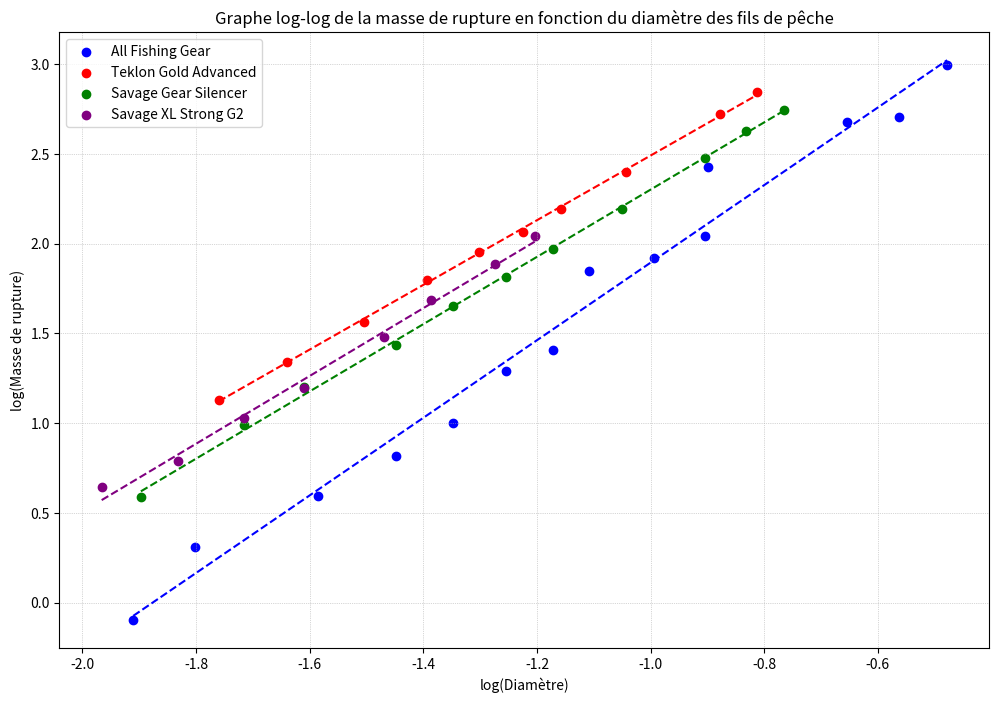
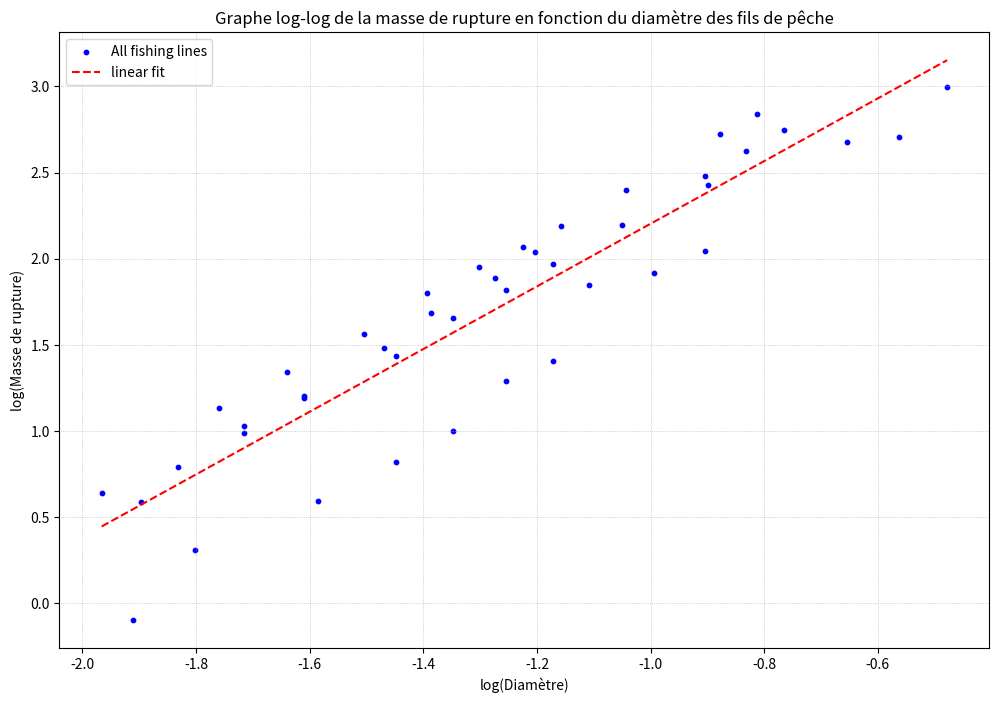

Generate these figures, in order, with matplotlib:
import numpy as np
import matplotlib.pyplot as plt
from scipy.stats import linregress

# Données
all_fishing_gear_diameters = [0.148, 0.165, 0.205, 0.235, 0.260, 0.285, 0.310, 0.330, 0.370, 0.405, 0.407, 0.520, 0.570, 0.620]
log_afg_d = np.log(np.array(all_fishing_gear_diameters))
all_fishing_gear_masses = [0.907, 1.361, 1.814, 2.268, 2.722, 3.629, 4.082, 6.350, 6.804, 7.711, 11.340, 14.515, 14.969, 19.958]
log_afg_m = np.log(np.array(all_fishing_gear_masses))

teklon_gold_advanced_masses = [3.1, 3.82, 4.78, 6.04, 7.06, 7.90, 8.94, 11, 15.2, 17.16]
log_tga_m = np.log(np.array(teklon_gold_advanced_masses))
teklon_gold_advanced_diameters = [0.172, 0.194, 0.222, 0.248, 0.272, 0.294, 0.314, 0.352, 0.416, 0.444]
log_tga_d = np.log(np.array(teklon_gold_advanced_diameters))

savage_gear_silencer_masses = [13.8, 4.19, 11.92, 8.97, 2.69, 15.56, 7.17, 3.33, 6.15, 1.8, 5.23]
log_sgs_m = np.log(np.array(savage_gear_silencer_masses))
savage_gear_silencer_diameters = [0.435, 0.235, 0.405, 0.35, 0.18, 0.465, 0.31, 0.20, 0.285, 0.15, 0.26]
log_sgs_d = np.log(np.array(savage_gear_silencer_diameters))

savage_xl_strong_g2_masses = [1.9, 2.2, 2.8, 3.3, 4.4, 5.4, 6.6, 7.7]
log_x1_m = np.log(np.array(savage_xl_strong_g2_masses))
savage_xl_strong_g2_diameters = [0.14, 0.16, 0.18, 0.2, 0.23, 0.25, 0.28, 0.3]
log_x1_d = np.log(np.array(savage_xl_strong_g2_diameters))

sufix_advance_g2_clear_diameters = [0.3, 0.35, 0.4]
log_g2_d = np.log(np.array(sufix_advance_g2_clear_diameters))
sufix_advance_g2_clear_masses = [7.1, 9.1, 11.3]  # Ajout de valeurs None pour faire correspondre les tailles des listes
log_g2_m = np.log(np.array(sufix_advance_g2_clear_masses))


# Tracé pour chaque modèle
plt.figure(figsize=(12,8))
plt.scatter(log_afg_d, log_afg_m, label='All Fishing Gear', color='blue')
plt.scatter(log_tga_d, log_tga_m, label='Teklon Gold Advanced', color='red')
plt.scatter(log_sgs_d, log_sgs_m, label='Savage Gear Silencer', color='green')
plt.scatter(log_x1_d, log_x1_m, label='Savage XL Strong G2', color='purple')

# Étiquettes d'axe et titre
plt.xlabel('log(Diamètre)')
plt.ylabel('log(Masse de rupture)')
plt.title('Graphe log-log de la masse de rupture en fonction du diamètre des fils de pêche')

# Légende
plt.legend()
plt.grid(True, linestyle=':', linewidth='0.5')

#linreg
slope_afg, intercept_afg, r_value, p_value, std_err = linregress(log_afg_d, log_afg_m)
slope_tga, intercept_tga, r_value, p_value, std_err = linregress(log_tga_d, log_tga_m)
slope_sgs, intercept_sgs, r_value, p_value, std_err = linregress(log_sgs_d, log_sgs_m)
slope_x1, intercept_x1, r_value, p_value, std_err = linregress(log_x1_d, log_x1_m)
slope_g2, intercept_g2, r_value, p_value, std_err = linregress(log_g2_d, log_g2_m)

# print linreg
models = {
    'All Fishing Gear': [slope_afg,intercept_afg],
    'Teklon Gold Advanced': [slope_tga,intercept_tga],
    'Savage Gear Silencer': [slope_sgs,intercept_sgs],
    'Savage XL Strong G2': [slope_x1,intercept_x1],
    'Sufix Advance G2 Clear': [slope_g2,intercept_g2]
}

# Afficher les coefficients de régression
for model_name, model in models.items():
    print(f"Marque: {model_name}")
    print(f"Coefficient de pente: {model[0]}")
    print(f"Constante (intercept): {model[1]}")
    print("\n")

plt.plot(np.linspace(log_afg_d.min(), log_afg_d.max(), 100), np.linspace(log_afg_d.min(), log_afg_d.max(), 100)*slope_afg + intercept_afg, color='blue', linestyle='--')
plt.plot(np.linspace(log_tga_d.min(), log_tga_d.max(), 100), np.linspace(log_tga_d.min(), log_tga_d.max(), 100)*slope_tga + intercept_tga, color='red', linestyle='--')
plt.plot(np.linspace(log_sgs_d.min(), log_sgs_d.max(), 100), np.linspace(log_sgs_d.min(), log_sgs_d.max(), 100)*slope_sgs + intercept_sgs, color='green', linestyle='--')
plt.plot(np.linspace(log_x1_d.min(), log_x1_d.max(), 100), np.linspace(log_x1_d.min(), log_x1_d.max(), 100)*slope_x1 + intercept_x1, color='purple', linestyle='--')
plt.show()


log_all_d = np.concatenate((log_afg_d, log_tga_d, log_sgs_d, log_x1_d))
log_all_m = np.concatenate((log_afg_m, log_tga_m, log_sgs_m, log_x1_m))
slope_all, intercept_all, r_value, p_value, std_err = linregress(log_all_d, log_all_m)


print(f"Tous les fils :")
print(f"Coefficient de pente: {slope_all}")
print(f"Constante (intercept): {intercept_all}")
print("\n")


plt.figure(figsize=(12,8))
plt.grid(True, linestyle=':', linewidth='0.5')
plt.xlabel('log(Diamètre)')
plt.ylabel('log(Masse de rupture)')
plt.scatter(log_all_d, log_all_m, label='All fishing lines', color='blue', s=10)
plt.plot(np.linspace(log_all_d.min(), log_all_d.max(), 100), np.linspace(log_all_d.min(), log_all_d.max(), 100)*slope_all + intercept_all, color='red', linestyle='--', label ='linear fit')
plt.title('Graphe log-log de la masse de rupture en fonction du diamètre des fils de pêche')
plt.legend()
plt.show()


